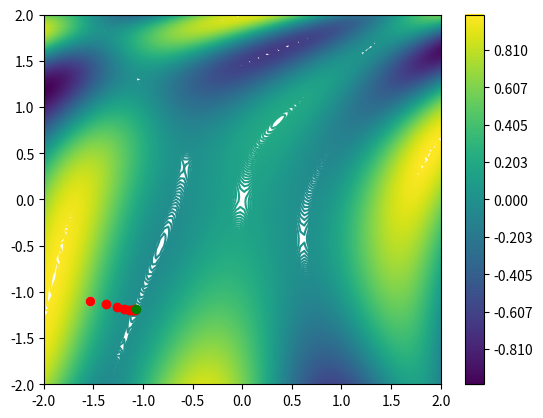

This chart was generated by the following Python code:
import numpy as np
import scipy as sc
import matplotlib.pyplot as plt

func = lambda th: np.sin(1/2*th[0]**2-1/4*th[1]**2+3)*np.cos(2*th[0]+1-np.e**th[1])
result = func([5,3])
print(result)
res = 100
_X = np.linspace(-2,2,res)
_Y = np.linspace(-2,2,res)
_Z = np.zeros((res,res))

for ix, x in enumerate(_X):
    for iy, y in enumerate(_Y):
        _Z[iy, ix] = func([x, y])

print(_Z)

plt.contour(_X, _Y, _Z, 990)
plt.colorbar()

Theta = np.random.rand(2)*4-2

_T = np.copy(Theta)
h = 0.001
learningRate=0.001
plt.plot(Theta[0], Theta[1], "o", c="white")
grad = np.zeros(2)

for _ in range(1000):
    for it, th in enumerate(Theta):
        _T = np.copy(Theta)
        _T[it] = _T[it] + h
        deriv = (func(_T) - func(Theta))/h
        grad[it] = deriv
    Theta = Theta -learningRate*grad
    print(func(Theta))
    if(_ % 100 == 0):
        plt.plot(Theta[0], Theta[1], "o", c="red")

plt.plot(Theta[0], Theta[1], "o", c="green")

plt.show()